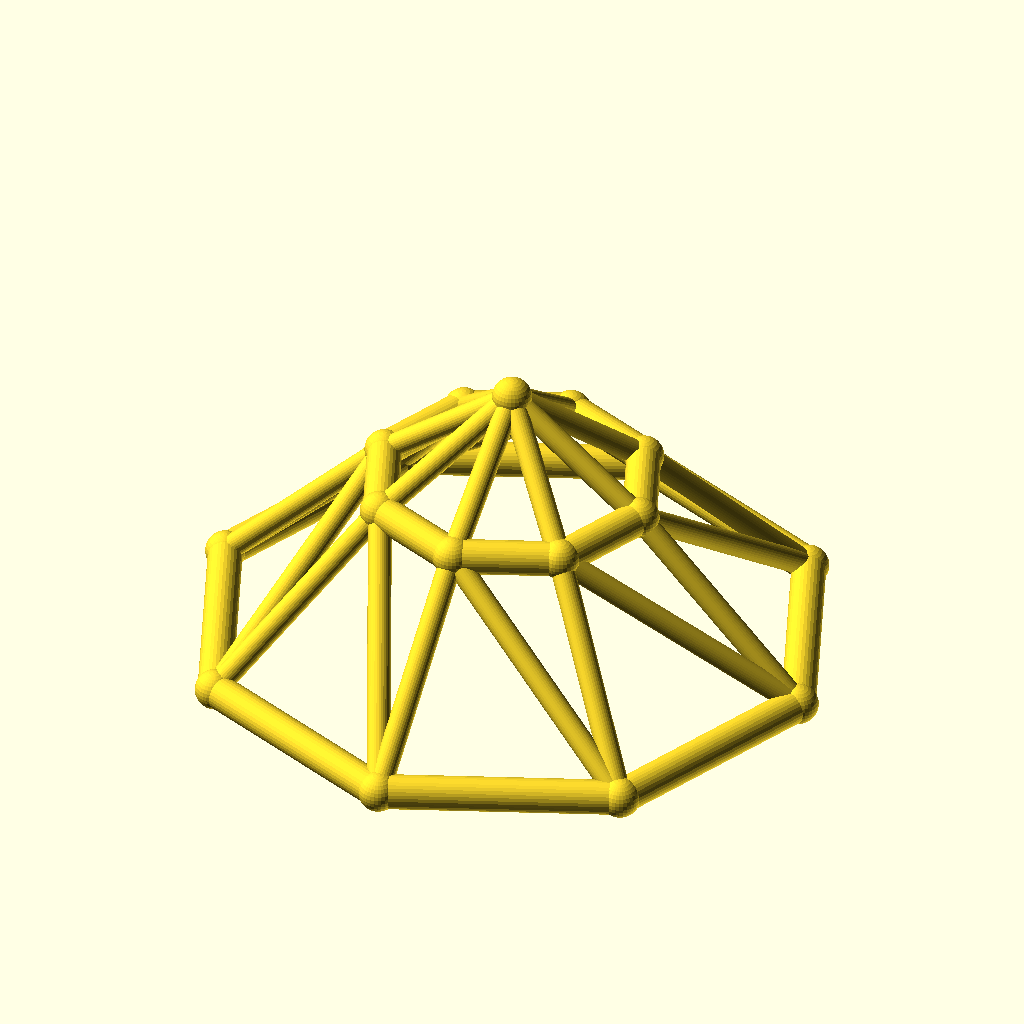
Cell 1: the model at its default parameters.
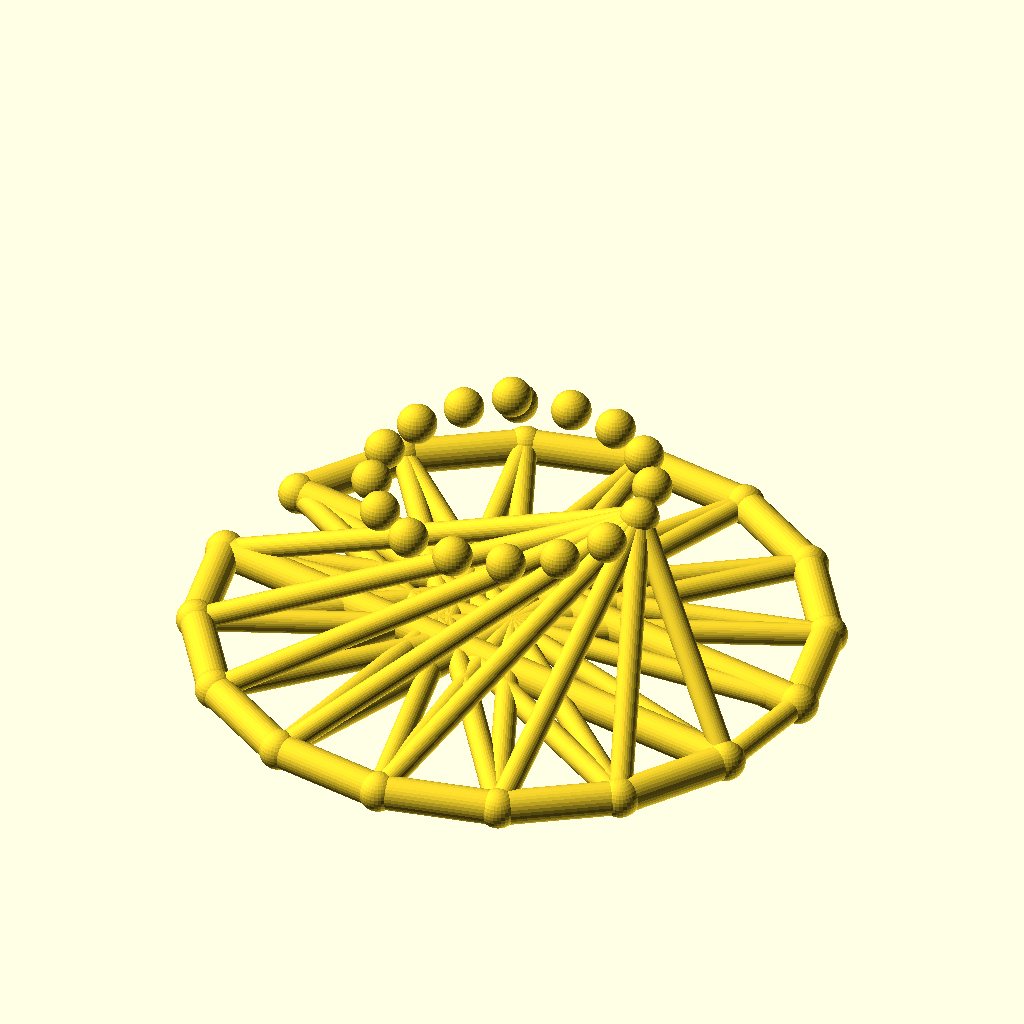
Cell 2 — sides set to 16, the other parameters unchanged.
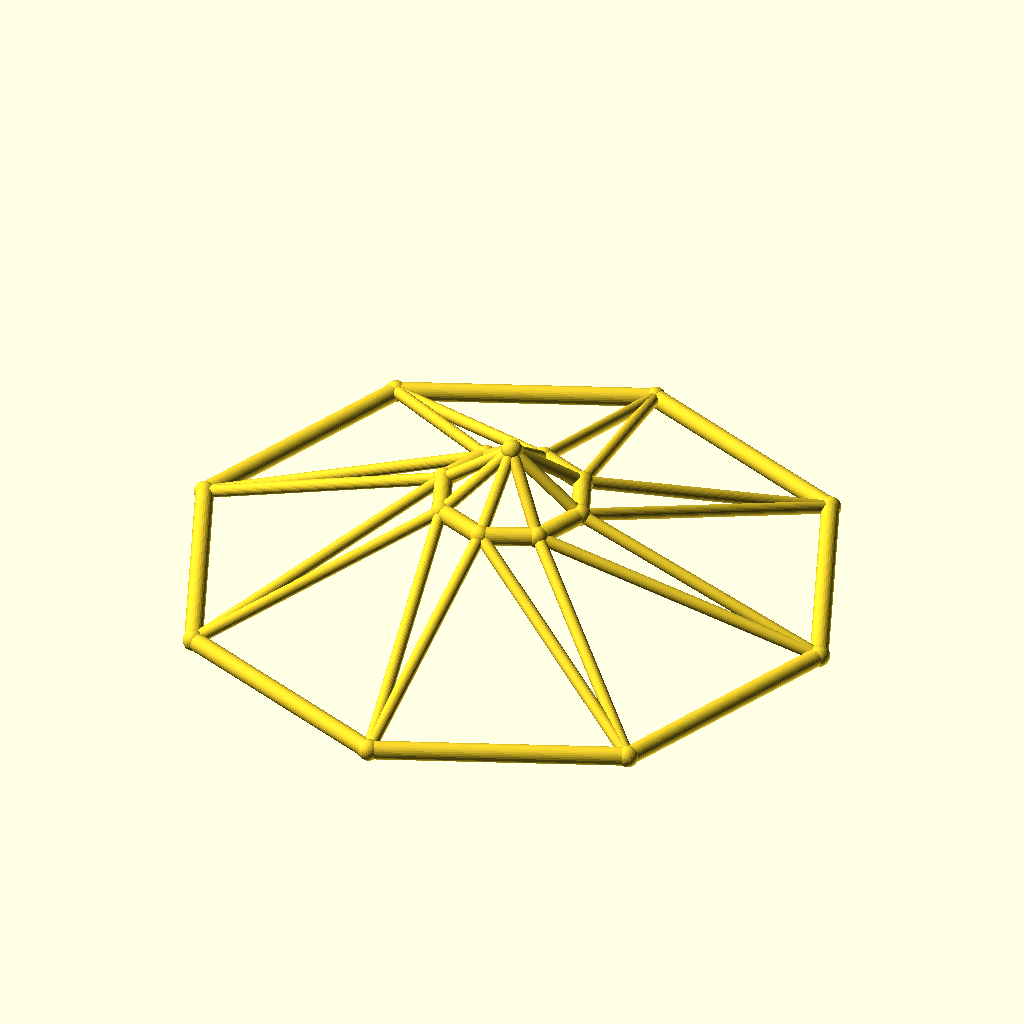
Cell 3 — base_r set to 90, the other parameters unchanged.
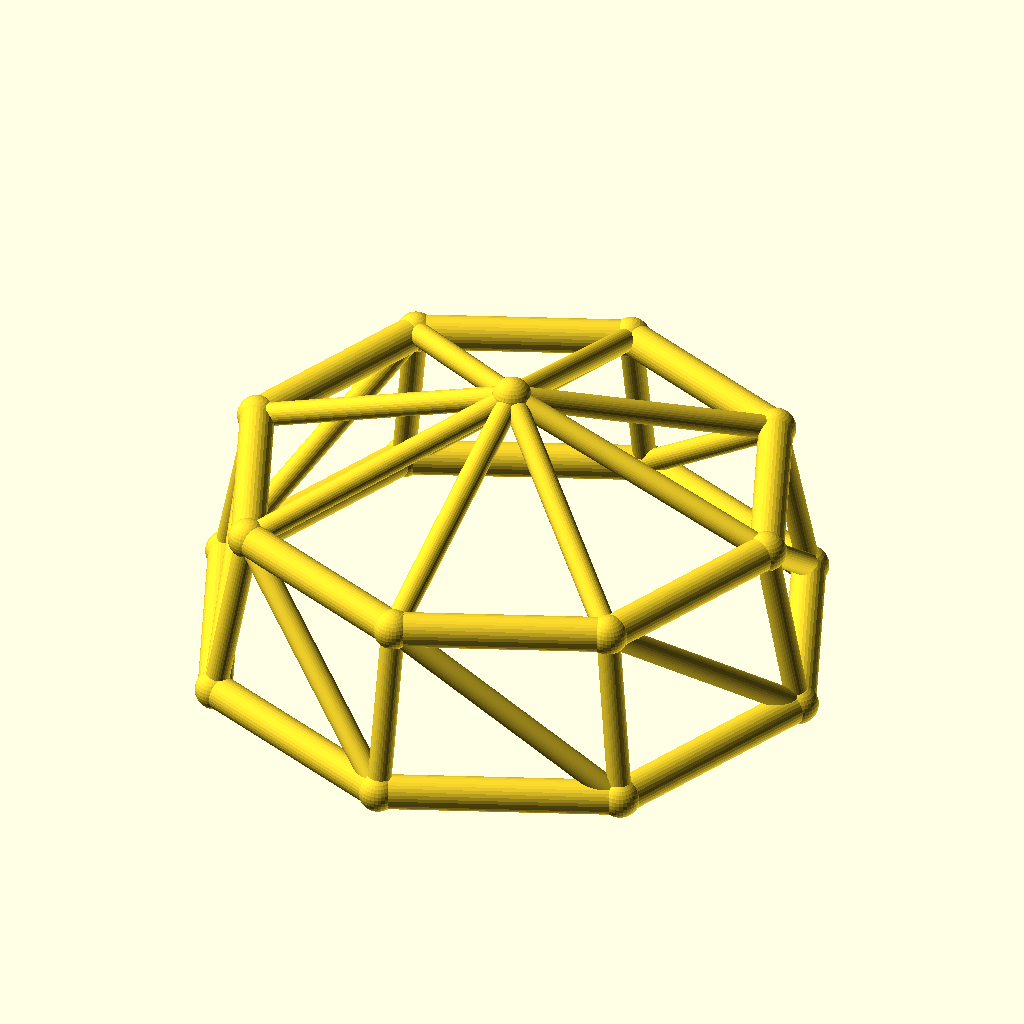
Cell 4: the same model with top_r = 40.
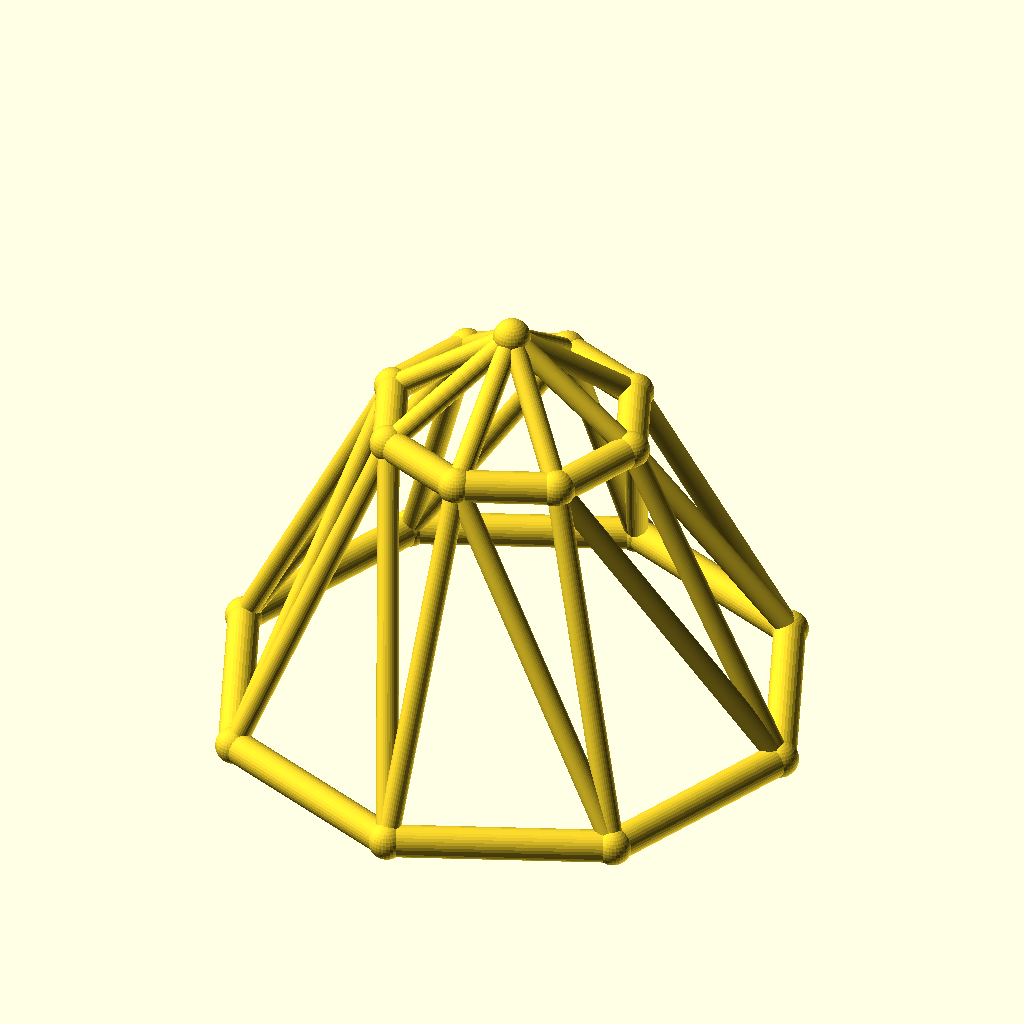
Cell 5: ring_h = 50 (everything else at default).
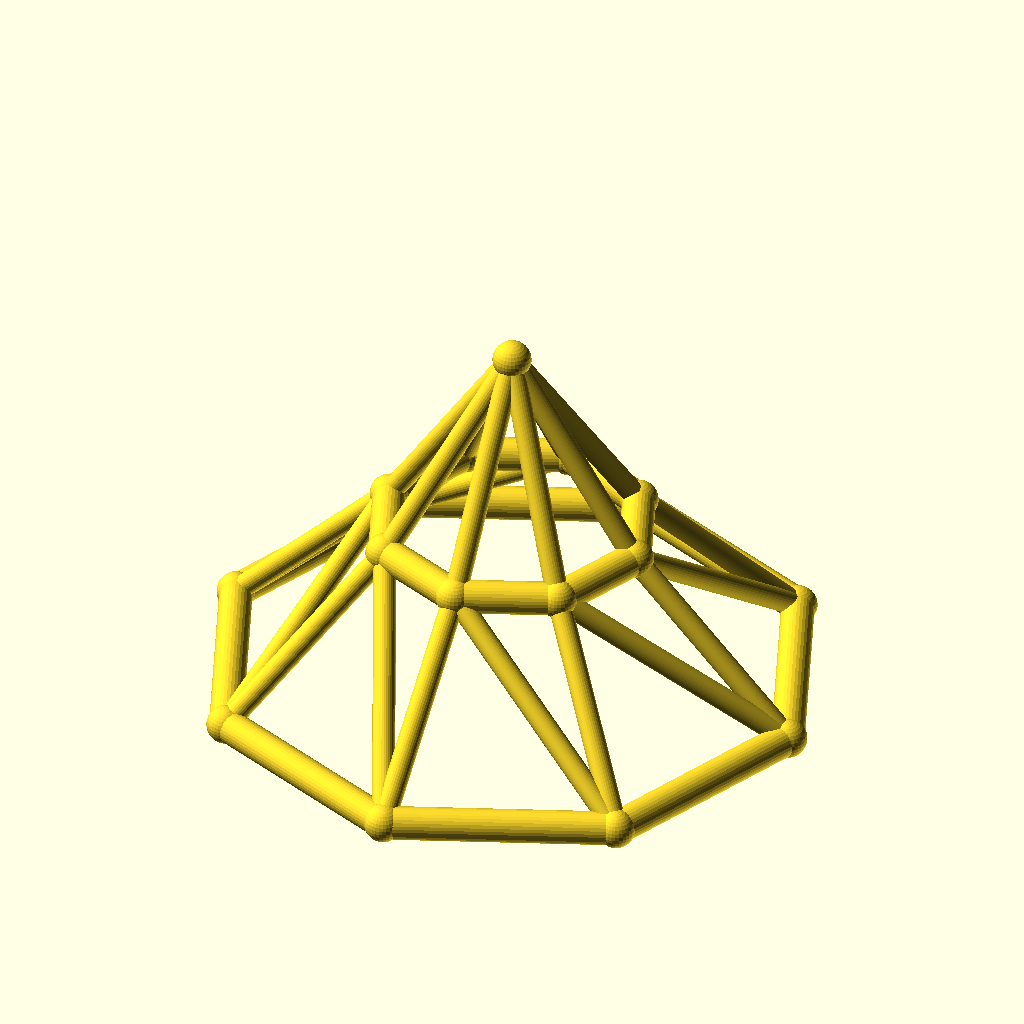
Cell 6: rise = 30 (everything else at default).
The same orthographic view direction (rotation 55°, 0°, 25°; colour scheme Cornfield) for every cell, with the view re-fitted per cell, so scale and position can differ between cells.
Source of the model, optional_data/data/wire3/geodome/scene_0170.scad:
$fn = 32;

// ----------------------------------------------------------------------
// Geodesic dome: 8-gon rings, base R45, top R20
// ----------------------------------------------------------------------

// --- parameters (mm) ---
sides = 8;                // polygon order of both rings
base_r = 45;              // base ring radius
top_r = 20;               // top ring radius
ring_h = 25;              // height of the top ring
rise = 15;                // apex rise above the top ring
twist = 0;                // angular offset of the top ring, degrees
chord_r = 2.5;            // ring member radius
brace_r = 1.7;            // web member radius
joint_r = 2.9;            // joint ball radius

bbox_x = 95.8;  // overall X, joints included
bbox_y = 95.8;  // overall Y, joints included
bbox_z = 45.8;  // overall Z, joints included
chord_d = 2 * chord_r;  // ring stock diameter
brace_d = 2 * brace_r;  // web stock diameter
apex_z = ring_h + rise;  // apex height
nodes = concat([for (i = [0 : sides - 1]) [base_r * cos(i * 360 / sides), base_r * sin(i * 360 / sides), 0]], [for (i = [0 : sides - 1]) [top_r * cos(i * 360 / sides + twist), top_r * sin(i * 360 / sides + twist), ring_h]], [[0, 0, apex_z]]);

module member(a, b, r) {
  /* round stock from joint a to joint b, ends buried in the joint balls */
  d = b - a;
  length = norm(d);
  translate(a) rotate([0, acos(d[2] / length), atan2(d[1], d[0])])
    cylinder(h = length, r = r);
}

module joint(p, r) {
  /* ball at the joint centre, fatter than every member meeting there */
  translate(p) sphere(r = r);
}

/* members - each call is one graph edge */
member(nodes[0], nodes[1], chord_r);
member(nodes[1], nodes[2], chord_r);
member(nodes[2], nodes[3], chord_r);
member(nodes[3], nodes[4], chord_r);
member(nodes[4], nodes[5], chord_r);
member(nodes[5], nodes[6], chord_r);
member(nodes[6], nodes[7], chord_r);
member(nodes[7], nodes[0], chord_r);
member(nodes[8], nodes[9], chord_r);
member(nodes[9], nodes[10], chord_r);
member(nodes[10], nodes[11], chord_r);
member(nodes[11], nodes[12], chord_r);
member(nodes[12], nodes[13], chord_r);
member(nodes[13], nodes[14], chord_r);
member(nodes[14], nodes[15], chord_r);
member(nodes[15], nodes[8], chord_r);
member(nodes[0], nodes[8], brace_r);
member(nodes[8], nodes[1], brace_r);
member(nodes[1], nodes[9], brace_r);
member(nodes[9], nodes[2], brace_r);
member(nodes[2], nodes[10], brace_r);
member(nodes[10], nodes[3], brace_r);
member(nodes[3], nodes[11], brace_r);
member(nodes[11], nodes[4], brace_r);
member(nodes[4], nodes[12], brace_r);
member(nodes[12], nodes[5], brace_r);
member(nodes[5], nodes[13], brace_r);
member(nodes[13], nodes[6], brace_r);
member(nodes[6], nodes[14], brace_r);
member(nodes[14], nodes[7], brace_r);
member(nodes[7], nodes[15], brace_r);
member(nodes[15], nodes[0], brace_r);
member(nodes[16], nodes[8], brace_r);
member(nodes[16], nodes[9], brace_r);
member(nodes[16], nodes[10], brace_r);
member(nodes[16], nodes[11], brace_r);
member(nodes[16], nodes[12], brace_r);
member(nodes[16], nodes[13], brace_r);
member(nodes[16], nodes[14], brace_r);
member(nodes[16], nodes[15], brace_r);

/* joint balls */
for (p = nodes) joint(p, joint_r);
Parameter table extracted from the source (name, type, default, range or options):
sides: number, default 8
base_r: number, default 45
top_r: number, default 20
ring_h: number, default 25
rise: number, default 15
twist: number, default 0
chord_r: number, default 2.5
brace_r: number, default 1.7
joint_r: number, default 2.9
bbox_x: number, default 95.8
bbox_y: number, default 95.8
bbox_z: number, default 45.8
